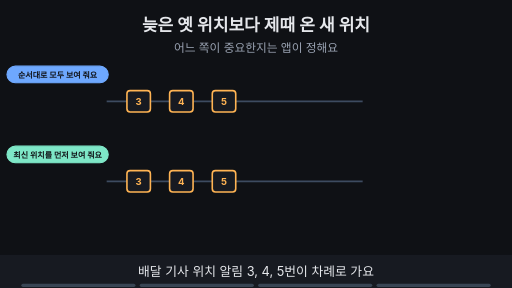
t = 0.00 s
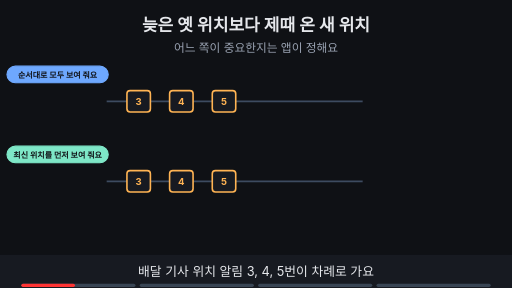
t = 1.76 s
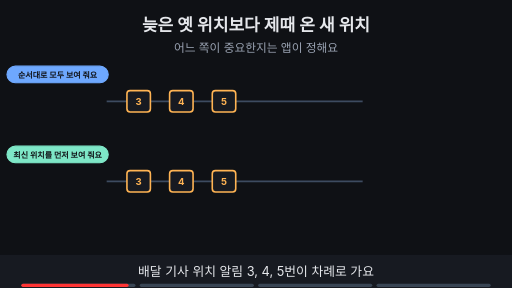
t = 3.53 s
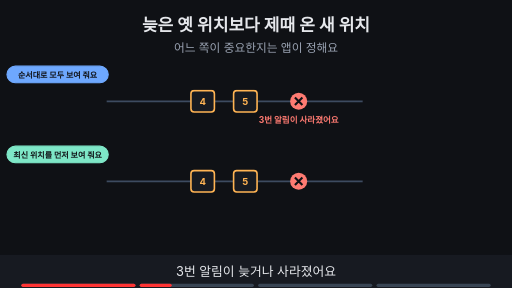
t = 4.80 s
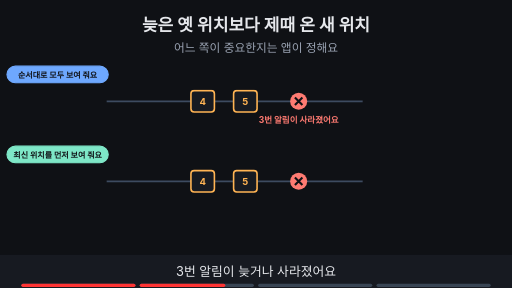
t = 6.56 s
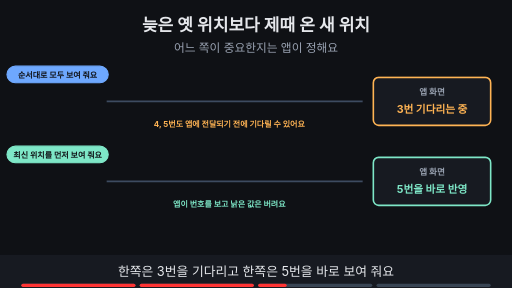
t = 8.44 s

The animated SVG that drew these frames (rendered in a browser with its animation timeline set to each time). Animation: 12 SMIL elements (animate=12); frames cover the first 8.44 s, repeats indefinitely.

<svg xmlns="http://www.w3.org/2000/svg" viewBox="0 0 960 540" width="960" height="540" font-family="-apple-system,'Apple SD Gothic Neo','Segoe UI',sans-serif">
<title>늦은 옛 위치보다 제때 온 새 위치</title>
<rect width="960" height="540" fill="#0f1115"/>
<text x="480" y="58" text-anchor="middle" font-size="32" font-weight="700" fill="#e6e8ec">늦은 옛 위치보다 제때 온 새 위치</text>
<text x="480" y="98" text-anchor="middle" font-size="22" fill="#9aa3b2">어느 쪽이 중요한지는 앱이 정해요</text>
<rect x="13" y="124" width="190" height="31" rx="16" fill="#6ea8fe" stroke="#6ea8fe" stroke-width="2"/><text x="108" y="145.4" text-anchor="middle" font-size="15" font-weight="700" fill="#0f1115">순서대로 모두 보여 줘요</text><rect x="13" y="274" width="190" height="31" rx="16" fill="#7ee7c7" stroke="#7ee7c7" stroke-width="2"/><text x="108" y="295.4" text-anchor="middle" font-size="15" font-weight="700" fill="#0f1115">최신 위치를 먼저 보여 줘요</text><line x1="200" y1="190" x2="680" y2="190" stroke="#3d4b60" stroke-width="3"/><line x1="200" y1="340" x2="680" y2="340" stroke="#3d4b60" stroke-width="3"/><g opacity="1"><animate attributeName="opacity" values="1;1;0;0" keyTimes="0;0.235;0.250;1" dur="15s" repeatCount="indefinite"/><g transform="translate(260,190)"><rect x="-22" y="-20" width="44" height="40" rx="6" fill="#171a21" stroke="#ffb454" stroke-width="3"/><text x="0.0" y="6.4799999999999995" text-anchor="middle" font-size="18" font-weight="700" fill="#ffb454">3</text></g><g transform="translate(340,190)"><rect x="-22" y="-20" width="44" height="40" rx="6" fill="#171a21" stroke="#ffb454" stroke-width="3"/><text x="0.0" y="6.4799999999999995" text-anchor="middle" font-size="18" font-weight="700" fill="#ffb454">4</text></g><g transform="translate(420,190)"><rect x="-22" y="-20" width="44" height="40" rx="6" fill="#171a21" stroke="#ffb454" stroke-width="3"/><text x="0.0" y="6.4799999999999995" text-anchor="middle" font-size="18" font-weight="700" fill="#ffb454">5</text></g><g transform="translate(260,340)"><rect x="-22" y="-20" width="44" height="40" rx="6" fill="#171a21" stroke="#ffb454" stroke-width="3"/><text x="0.0" y="6.4799999999999995" text-anchor="middle" font-size="18" font-weight="700" fill="#ffb454">3</text></g><g transform="translate(340,340)"><rect x="-22" y="-20" width="44" height="40" rx="6" fill="#171a21" stroke="#ffb454" stroke-width="3"/><text x="0.0" y="6.4799999999999995" text-anchor="middle" font-size="18" font-weight="700" fill="#ffb454">4</text></g><g transform="translate(420,340)"><rect x="-22" y="-20" width="44" height="40" rx="6" fill="#171a21" stroke="#ffb454" stroke-width="3"/><text x="0.0" y="6.4799999999999995" text-anchor="middle" font-size="18" font-weight="700" fill="#ffb454">5</text></g></g><g opacity="0"><animate attributeName="opacity" values="0;0;1;1;0;0" keyTimes="0;0.250;0.265;0.485;0.500;1" dur="15s" repeatCount="indefinite"/><g transform="translate(380,190)"><rect x="-22" y="-20" width="44" height="40" rx="6" fill="#171a21" stroke="#ffb454" stroke-width="3"/><text x="0.0" y="6.4799999999999995" text-anchor="middle" font-size="18" font-weight="700" fill="#ffb454">4</text></g><g transform="translate(460,190)"><rect x="-22" y="-20" width="44" height="40" rx="6" fill="#171a21" stroke="#ffb454" stroke-width="3"/><text x="0.0" y="6.4799999999999995" text-anchor="middle" font-size="18" font-weight="700" fill="#ffb454">5</text></g><g transform="translate(380,340)"><rect x="-22" y="-20" width="44" height="40" rx="6" fill="#171a21" stroke="#ffb454" stroke-width="3"/><text x="0.0" y="6.4799999999999995" text-anchor="middle" font-size="18" font-weight="700" fill="#ffb454">4</text></g><g transform="translate(460,340)"><rect x="-22" y="-20" width="44" height="40" rx="6" fill="#171a21" stroke="#ffb454" stroke-width="3"/><text x="0.0" y="6.4799999999999995" text-anchor="middle" font-size="18" font-weight="700" fill="#ffb454">5</text></g><circle cx="560" cy="190" r="16" fill="#ff7b72"/><path d="M553 183 l14 14 M567 183 l-14 14" stroke="#0f1115" stroke-width="4"/><circle cx="560" cy="340" r="16" fill="#ff7b72"/><path d="M553 333 l14 14 M567 333 l-14 14" stroke="#0f1115" stroke-width="4"/><text x="560" y="230" text-anchor="middle" font-size="16" font-weight="700" fill="#ff7b72">3번 알림이 사라졌어요</text></g><g opacity="0"><animate attributeName="opacity" values="0;0;1;1;0;0" keyTimes="0;0.500;0.515;0.735;0.750;1" dur="15s" repeatCount="indefinite"/><rect x="700" y="145" width="220" height="90" rx="10" fill="#171a21" stroke="#ffb454" stroke-width="3"/><text x="810" y="178" text-anchor="middle" font-size="16" font-weight="700" fill="#9aa3b2">앱 화면</text><text x="810" y="212" text-anchor="middle" font-size="20" font-weight="700" fill="#ffb454">3번 기다리는 중</text><text x="430" y="238" text-anchor="middle" font-size="15" font-weight="700" fill="#ffb454">4, 5번도 앱에 전달되기 전에 기다릴 수 있어요</text><rect x="700" y="295" width="220" height="90" rx="10" fill="#171a21" stroke="#7ee7c7" stroke-width="3"/><text x="810" y="328" text-anchor="middle" font-size="16" font-weight="700" fill="#9aa3b2">앱 화면</text><text x="810" y="362" text-anchor="middle" font-size="20" font-weight="700" fill="#7ee7c7">5번을 바로 반영</text><text x="430" y="388" text-anchor="middle" font-size="15" font-weight="700" fill="#7ee7c7">앱이 번호를 보고 낡은 값은 버려요</text></g><g opacity="0"><animate attributeName="opacity" values="0;0;1;1" keyTimes="0;0.750;0.765;1" dur="15s" repeatCount="indefinite"/><rect x="265" y="424" width="430" height="31" rx="16" fill="#ffb454" stroke="#ffb454" stroke-width="2"/><text x="480" y="445.4" text-anchor="middle" font-size="15" font-weight="700" fill="#0f1115">앱이 규칙을 정해요 · 중요한 일은 따로 확인받을 수도 있어요</text></g>
<rect x="0" y="478" width="960" height="62" fill="#171a21"/>
<g opacity="1"><animate attributeName="opacity" values="1;1;0;0" keyTimes="0;0.235;0.250;1" dur="15s" repeatCount="indefinite"/><text x="480" y="518" text-anchor="middle" font-size="24" fill="#e6e8ec">배달 기사 위치 알림 3, 4, 5번이 차례로 가요</text></g>
<g opacity="0"><animate attributeName="opacity" values="0;0;1;1;0;0" keyTimes="0;0.250;0.265;0.485;0.500;1" dur="15s" repeatCount="indefinite"/><text x="480" y="518" text-anchor="middle" font-size="24" fill="#e6e8ec">3번 알림이 늦거나 사라졌어요</text></g>
<g opacity="0"><animate attributeName="opacity" values="0;0;1;1;0;0" keyTimes="0;0.500;0.515;0.735;0.750;1" dur="15s" repeatCount="indefinite"/><text x="480" y="518" text-anchor="middle" font-size="24" fill="#e6e8ec">한쪽은 3번을 기다리고 한쪽은 5번을 바로 보여 줘요</text></g>
<g opacity="0"><animate attributeName="opacity" values="0;0;1;1" keyTimes="0;0.750;0.765;1" dur="15s" repeatCount="indefinite"/><text x="480" y="518" text-anchor="middle" font-size="24" fill="#e6e8ec">어느 방식이 맞는지는 앱이 정하는 규칙이에요</text></g>

<g aria-label="재생 진행 막대" data-stage-count="4"><g class="progress-segment" data-stage="1"><rect x="40" y="532" width="214" height="6" rx="3" fill="#394554"/><rect x="40" y="532" width="0" height="6" rx="3" fill="#ff3434"><animate attributeName="width" values="0;214;214" keyTimes="0;0.250000;1" dur="15s" repeatCount="indefinite"/></rect></g><g class="progress-segment" data-stage="2"><rect x="262" y="532" width="214" height="6" rx="3" fill="#394554"/><rect x="262" y="532" width="0" height="6" rx="3" fill="#ff3434"><animate attributeName="width" values="0;0;214;214" keyTimes="0;0.250000;0.500000;1" dur="15s" repeatCount="indefinite"/></rect></g><g class="progress-segment" data-stage="3"><rect x="484" y="532" width="214" height="6" rx="3" fill="#394554"/><rect x="484" y="532" width="0" height="6" rx="3" fill="#ff3434"><animate attributeName="width" values="0;0;214;214" keyTimes="0;0.500000;0.750000;1" dur="15s" repeatCount="indefinite"/></rect></g><g class="progress-segment" data-stage="4"><rect x="706" y="532" width="214" height="6" rx="3" fill="#394554"/><rect x="706" y="532" width="0" height="6" rx="3" fill="#ff3434"><animate attributeName="width" values="0;0;214" keyTimes="0;0.750000;1" dur="15s" repeatCount="indefinite"/></rect></g></g></svg>
